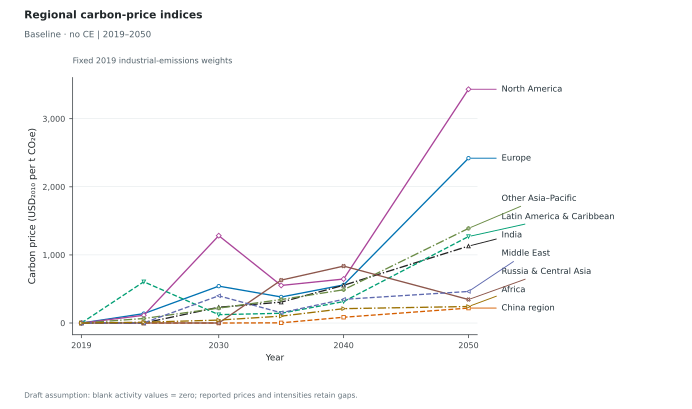

Source data for this figure (header and first rows):
Scenario, Panel, Scope, Series, Year, Value, Unit, Role
baseline_noce, a, Macroregions, Europe, 2019, 1.1657752632772076e-05, USD_2010/tCO2e, plotted
baseline_noce, a, Macroregions, Europe, 2024, 138.2, USD_2010/tCO2e, plotted
baseline_noce, a, Macroregions, Europe, 2030, 541.5, USD_2010/tCO2e, plotted
baseline_noce, a, Macroregions, Europe, 2035, 382.4, USD_2010/tCO2e, plotted
baseline_noce, a, Macroregions, Europe, 2040, 559.3, USD_2010/tCO2e, plotted
baseline_noce, a, Macroregions, Europe, 2050, 2420, USD_2010/tCO2e, plotted
baseline_noce, a, Macroregions, China region, 2019, 7.570391565583399e-07, USD_2010/tCO2e, plotted
baseline_noce, a, Macroregions, China region, 2024, 1.95255393005672e-08, USD_2010/tCO2e, plotted
baseline_noce, a, Macroregions, China region, 2030, 6.27092073052521e-10, USD_2010/tCO2e, plotted
baseline_noce, a, Macroregions, China region, 2035, 2.929, USD_2010/tCO2e, plotted
baseline_noce, a, Macroregions, China region, 2040, 84.68, USD_2010/tCO2e, plotted
baseline_noce, a, Macroregions, China region, 2050, 219.2, USD_2010/tCO2e, plotted
baseline_noce, a, Macroregions, India, 2019, 2.81024775948614e-06, USD_2010/tCO2e, plotted
baseline_noce, a, Macroregions, India, 2024, 4.75410557843413e-07, USD_2010/tCO2e, plotted
baseline_noce, a, Macroregions, India, 2030, 231.8, USD_2010/tCO2e, plotted
baseline_noce, a, Macroregions, India, 2035, 306.6, USD_2010/tCO2e, plotted
baseline_noce, a, Macroregions, India, 2040, 554.2, USD_2010/tCO2e, plotted
baseline_noce, a, Macroregions, India, 2050, 1129, USD_2010/tCO2e, plotted
baseline_noce, a, Macroregions, North America, 2019, 4.966120021215895e-06, USD_2010/tCO2e, plotted
baseline_noce, a, Macroregions, North America, 2024, 113.8, USD_2010/tCO2e, plotted
baseline_noce, a, Macroregions, North America, 2030, 1283, USD_2010/tCO2e, plotted
baseline_noce, a, Macroregions, North America, 2035, 551.7, USD_2010/tCO2e, plotted
baseline_noce, a, Macroregions, North America, 2040, 646.1, USD_2010/tCO2e, plotted
baseline_noce, a, Macroregions, North America, 2050, 3432, USD_2010/tCO2e, plotted
baseline_noce, a, Macroregions, Latin America & Caribbean, 2019, 1.8232195226013582e-05, USD_2010/tCO2e, plotted
baseline_noce, a, Macroregions, Latin America & Caribbean, 2024, 605.7, USD_2010/tCO2e, plotted
baseline_noce, a, Macroregions, Latin America & Caribbean, 2030, 123, USD_2010/tCO2e, plotted
baseline_noce, a, Macroregions, Latin America & Caribbean, 2035, 143.2, USD_2010/tCO2e, plotted
baseline_noce, a, Macroregions, Latin America & Caribbean, 2040, 315, USD_2010/tCO2e, plotted
baseline_noce, a, Macroregions, Latin America & Caribbean, 2050, 1270, USD_2010/tCO2e, plotted
baseline_noce, a, Macroregions, Other Asia–Pacific, 2019, 9.43230994604147e-06, USD_2010/tCO2e, plotted
baseline_noce, a, Macroregions, Other Asia–Pacific, 2024, 66.27, USD_2010/tCO2e, plotted
baseline_noce, a, Macroregions, Other Asia–Pacific, 2030, 219.2, USD_2010/tCO2e, plotted
baseline_noce, a, Macroregions, Other Asia–Pacific, 2035, 344.6, USD_2010/tCO2e, plotted
baseline_noce, a, Macroregions, Other Asia–Pacific, 2040, 488.5, USD_2010/tCO2e, plotted
baseline_noce, a, Macroregions, Other Asia–Pacific, 2050, 1390, USD_2010/tCO2e, plotted
baseline_noce, a, Macroregions, Russia & Central Asia, 2019, 5.2787140565506325e-06, USD_2010/tCO2e, plotted
baseline_noce, a, Macroregions, Russia & Central Asia, 2024, 4.5250527605064705e-07, USD_2010/tCO2e, plotted
baseline_noce, a, Macroregions, Russia & Central Asia, 2030, 1.792839299448701e-08, USD_2010/tCO2e, plotted
baseline_noce, a, Macroregions, Russia & Central Asia, 2035, 630, USD_2010/tCO2e, plotted
baseline_noce, a, Macroregions, Russia & Central Asia, 2040, 835.7, USD_2010/tCO2e, plotted
baseline_noce, a, Macroregions, Russia & Central Asia, 2050, 345.1, USD_2010/tCO2e, plotted
baseline_noce, a, Macroregions, Middle East, 2019, 4.801786060806121e-06, USD_2010/tCO2e, plotted
baseline_noce, a, Macroregions, Middle East, 2024, 2.323, USD_2010/tCO2e, plotted
baseline_noce, a, Macroregions, Middle East, 2030, 399.7, USD_2010/tCO2e, plotted
baseline_noce, a, Macroregions, Middle East, 2035, 150.9, USD_2010/tCO2e, plotted
baseline_noce, a, Macroregions, Middle East, 2040, 347.7, USD_2010/tCO2e, plotted
baseline_noce, a, Macroregions, Middle East, 2050, 463.3, USD_2010/tCO2e, plotted
baseline_noce, a, Macroregions, Africa, 2019, 2.297222674507949e-05, USD_2010/tCO2e, plotted
baseline_noce, a, Macroregions, Africa, 2024, 11.97, USD_2010/tCO2e, plotted
baseline_noce, a, Macroregions, Africa, 2030, 42.96, USD_2010/tCO2e, plotted
baseline_noce, a, Macroregions, Africa, 2035, 101.2, USD_2010/tCO2e, plotted
baseline_noce, a, Macroregions, Africa, 2040, 210.9, USD_2010/tCO2e, plotted
baseline_noce, a, Macroregions, Africa, 2050, 242.4, USD_2010/tCO2e, plotted
